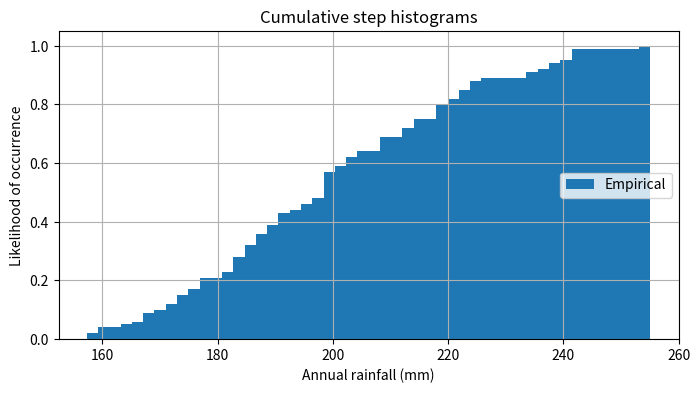

Here is the Python script that generated this plot:

import numpy as np
import matplotlib.pyplot as plt

mu = 200
sigma = 25
n_bins = 50

x = np.random.normal(mu, sigma, size=100)

fig, ax = plt.subplots(figsize=(8, 4))

n, bins, patches = ax.hist(x, n_bins, density=True,
                           cumulative=True, label='Empirical')

ax.grid(True)
ax.legend(loc='right')

ax.set_title('Cumulative step histograms')
ax.set_xlabel('Annual rainfall (mm)')
ax.set_ylabel('Likelihood of occurrence')

plt.show()
